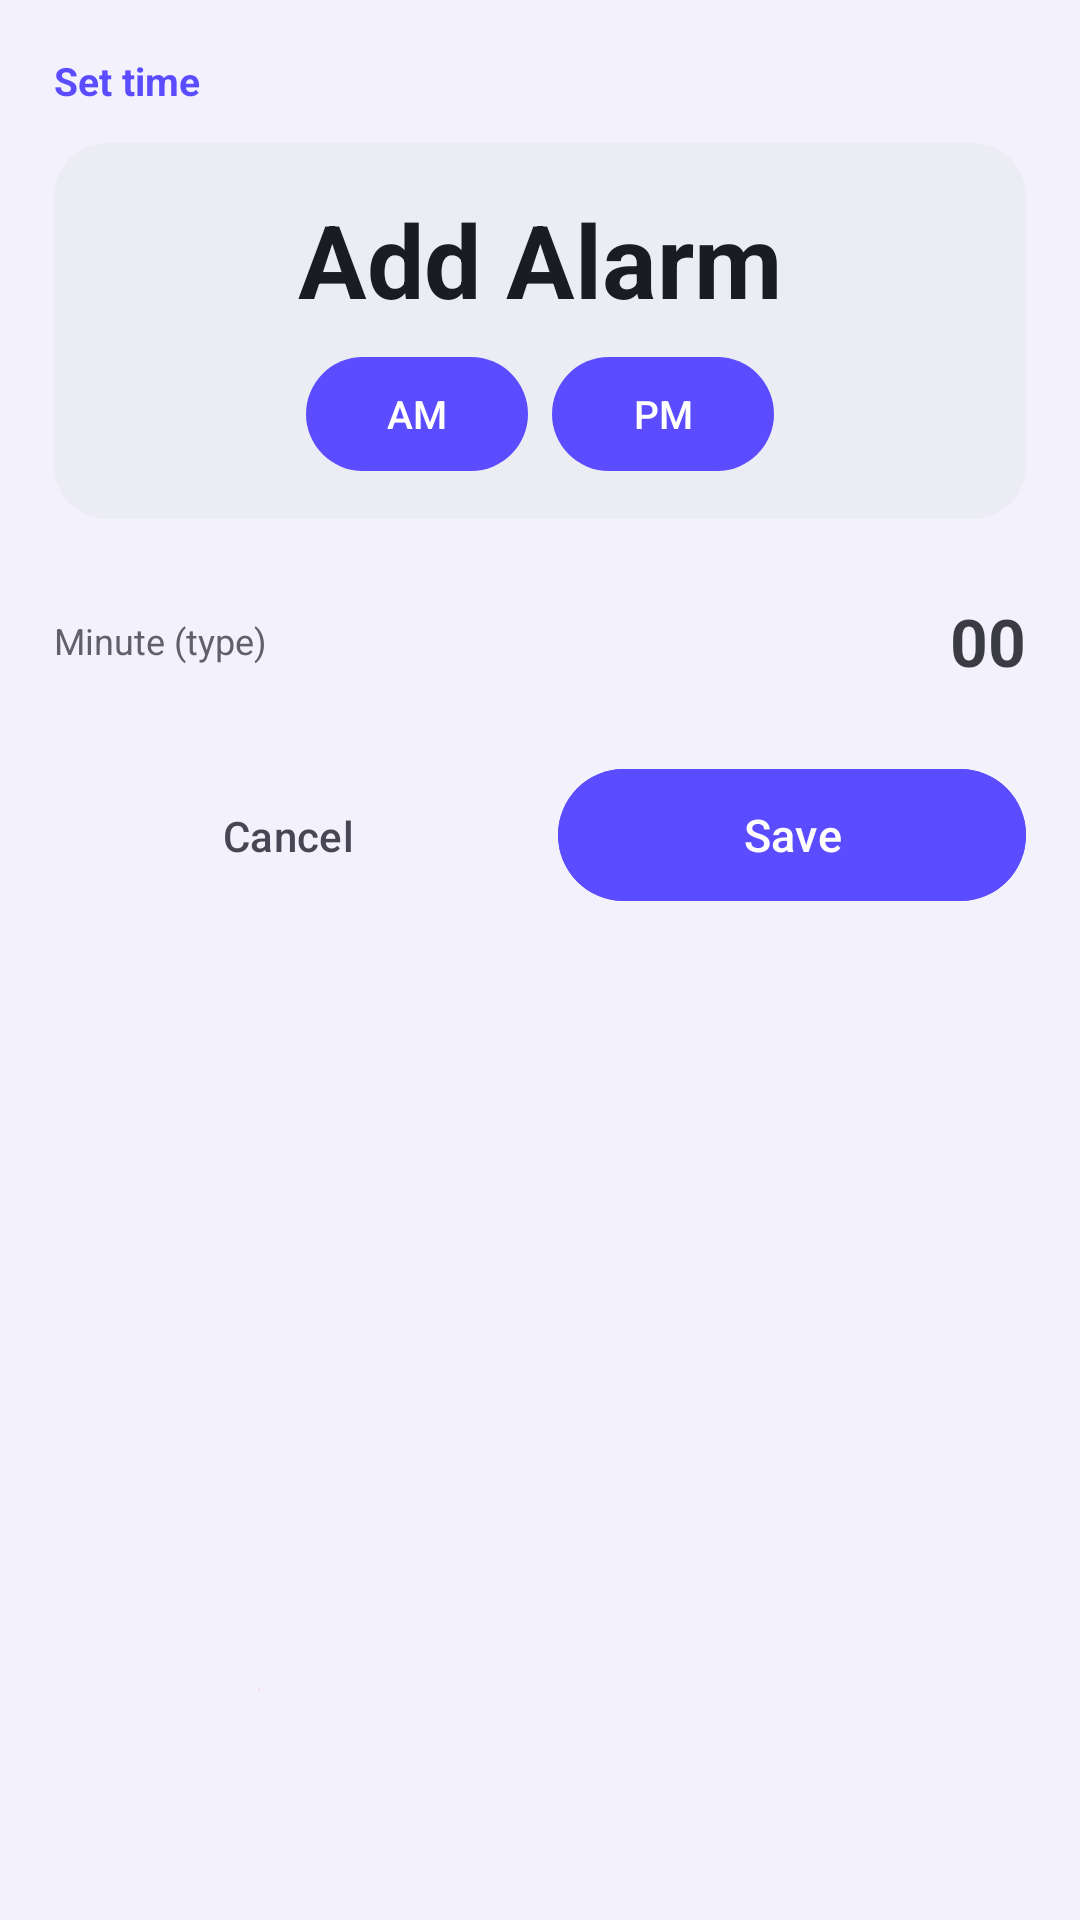

The Android layout XML behind this screen, and the referenced resources:
<!-- AndroidManifest.xml: application theme AppTheme -->
<!-- res/layout/sheet_time.xml -->
<?xml version="1.0" encoding="utf-8"?>
<LinearLayout xmlns:android="http://schemas.android.com/apk/res/android"
    xmlns:app="http://schemas.android.com/apk/res-auto"
    android:layout_width="match_parent"
    android:layout_height="wrap_content"
    android:orientation="vertical"
    android:paddingTop="18dp"
    android:paddingStart="18dp"
    android:paddingEnd="18dp"
    android:paddingBottom="26dp">

    <TextView
        android:layout_width="match_parent"
        android:layout_height="wrap_content"
        android:text="@string/tp_title"
        android:textColor="?attr/colorPrimary"
        android:textSize="13sp"
        android:textStyle="bold" />

    
    <LinearLayout
        android:layout_width="match_parent"
        android:layout_height="wrap_content"
        android:layout_marginTop="12dp"
        android:background="@drawable/bg_solid_round"
        android:gravity="center"
        android:orientation="vertical"
        android:padding="16dp">

        <TextView
            android:id="@+id/tp_preview"
            android:layout_width="wrap_content"
            android:layout_height="wrap_content"
            android:text="@string/alarm_add"
            android:textColor="@color/light_on_surface"
            android:textSize="34sp"
            android:textStyle="bold" />

        <LinearLayout
            android:layout_width="wrap_content"
            android:layout_height="wrap_content"
            android:layout_marginTop="10dp"
            android:orientation="horizontal">

            <com.google.android.material.button.MaterialButton
                android:id="@+id/tp_am"
                android:layout_width="74dp"
                android:layout_height="38dp"
                android:insetTop="0dp"
                android:insetBottom="0dp"
                android:text="@string/tp_am"
                android:textSize="13sp"
                app:cornerRadius="19dp" />

            <com.google.android.material.button.MaterialButton
                android:id="@+id/tp_pm"
                android:layout_width="74dp"
                android:layout_height="38dp"
                android:layout_marginStart="8dp"
                android:insetTop="0dp"
                android:insetBottom="0dp"
                android:text="@string/tp_pm"
                android:textSize="13sp"
                app:cornerRadius="19dp" />

        </LinearLayout>

    </LinearLayout>

    
    <HorizontalScrollView
        android:layout_width="match_parent"
        android:layout_height="wrap_content"
        android:layout_marginTop="12dp"
        android:overScrollMode="never"
        android:scrollbars="none">

        <LinearLayout
            android:id="@+id/tp_hour_top"
            android:layout_width="wrap_content"
            android:layout_height="wrap_content"
            android:orientation="horizontal"
            android:padding="2dp" />

    </HorizontalScrollView>

    
    <LinearLayout
        android:layout_width="match_parent"
        android:layout_height="wrap_content"
        android:layout_marginTop="10dp"
        android:alpha="0.85"
        android:gravity="center_vertical"
        android:orientation="horizontal">

        <TextView
            android:layout_width="0dp"
            android:layout_height="wrap_content"
            android:layout_weight="1"
            android:text="@string/tp_minute"
            android:textColor="@color/light_on_surface_variant"
            android:textSize="12sp" />

        <TextView
            android:id="@+id/tp_min_preview"
            android:layout_width="wrap_content"
            android:layout_height="wrap_content"
            android:layout_marginStart="12dp"
            android:text="00"
            android:textColor="@color/light_on_surface"
            android:textSize="22sp"
            android:textStyle="bold" />

    </LinearLayout>

    
    <LinearLayout
        android:id="@+id/tp_keys"
        android:layout_width="wrap_content"
        android:layout_height="wrap_content"
        android:layout_gravity="center_horizontal"
        android:layout_marginTop="10dp"
        android:orientation="vertical" />

    <LinearLayout
        android:layout_width="match_parent"
        android:layout_height="wrap_content"
        android:layout_marginTop="14dp"
        android:orientation="horizontal">

        <com.google.android.material.button.MaterialButton
            android:id="@+id/tp_cancel"
            style="@style/Widget.Material3.Button.TextButton"
            android:layout_width="0dp"
            android:layout_height="52dp"
            android:layout_marginEnd="6dp"
            android:layout_weight="1"
            android:insetTop="0dp"
            android:insetBottom="0dp"
            android:text="@string/sheet_cancel"
            android:textColor="@color/light_on_surface_variant"
            app:cornerRadius="22dp" />

        <com.google.android.material.button.MaterialButton
            android:id="@+id/tp_save"
            android:layout_width="0dp"
            android:layout_height="52dp"
            android:layout_marginStart="6dp"
            android:layout_weight="1"
            android:backgroundTint="?attr/colorPrimary"
            android:text="@string/sheet_save"
            android:textColor="@color/light_on_primary"
            android:textSize="15sp"
            app:cornerRadius="22dp" />

    </LinearLayout>

</LinearLayout>
<!-- resources referenced by this layout -->
<resources>
  <color name="light_on_primary">#FFFFFF</color>
  <color name="light_on_surface">#1B1B22</color>
  <color name="light_on_surface_variant">#494554</color>
  <!-- drawable bg_solid_round (drawable) -->
  <?xml version="1.0" encoding="utf-8"?>
  <shape xmlns:android="http://schemas.android.com/apk/res/android"
      android:shape="rectangle">
      <solid android:color="@color/chip_idle" />
      <corners android:radius="18dp" />
  </shape>
  <string name="alarm_add">Add Alarm</string>
  <string name="sheet_cancel">Cancel</string>
  <string name="sheet_save">Save</string>
  <string name="tp_am">AM</string>
  <string name="tp_minute">Minute (type)</string>
  <string name="tp_pm">PM</string>
  <string name="tp_title">Set time</string>
  <style name="AppTheme" parent="Base.AppTheme">
          <item name="android:popupMenuStyle">@style/Widget.Nivo.PopupMenu</item>
          <item name="android:contextPopupMenuStyle">@style/Widget.Nivo.PopupMenu.Context</item>
          <item name="android:itemTextAppearance">@style/Widget.Nivo.PopupMenu.Text</item>
      </style>
  <color name="chip_idle">#ECECF4</color>
  <style name="Widget.Nivo.PopupMenu" parent="Widget.Material3.PopupMenu.Overflow">
          <item name="android:popupBackground">@drawable/glass_menu_bg</item>
      </style>
  <style name="Widget.Nivo.PopupMenu.Context" parent="Widget.Material3.PopupMenu.ContextMenu">
          <item name="android:popupBackground">@drawable/glass_menu_bg</item>
      </style>
  <style name="Widget.Nivo.PopupMenu.Text" parent="TextAppearance.Material3.BodyMedium">
          <item name="android:textColor">@color/glass_on_light</item>
          <item name="android:textSize">15sp</item>
      </style>
  <color name="light_primary">#5B4DFF</color>
  <color name="light_primary_container">#E2DEFF</color>
  <color name="light_on_primary_container">#1B1064</color>
  <color name="light_secondary">#0099B8</color>
  <color name="light_on_secondary">#FFFFFF</color>
  <color name="light_tertiary">#C94F7C</color>
  <color name="light_background">#F4F2FF</color>
  <color name="light_on_background">#1B1B22</color>
  <color name="light_surface">#F8F7FF</color>
  <color name="light_surface_variant">#E8E4F6</color>
  <color name="light_outline">#C9C4D4</color>
  <color name="light_error">#B3261E</color>
  <color name="light_on_error">#FFFFFF</color>
  <style name="ThemeOverlay.Nivo.BottomSheet" parent="ThemeOverlay.Material3.BottomSheetDialog">
          <item name="bottomSheetStyle">@style/Widget.Nivo.BottomSheet</item>
      </style>
  <!-- drawable glass_menu_bg (drawable) -->
  <?xml version="1.0" encoding="utf-8"?>
  <shape xmlns:android="http://schemas.android.com/apk/res/android"
      android:shape="rectangle">
      <gradient
          android:angle="270"
          android:startColor="@color/glass_fill_strong_light"
          android:centerColor="@color/glass_fill_light"
          android:endColor="@color/glass_fill_soft_light"
          android:type="linear" />
      <stroke
          android:width="@dimen/glass_stroke"
          android:color="@color/glass_stroke_light" />
      <corners android:radius="18dp" />
  </shape>
  <color name="glass_on_light">#1B1B22</color>
  <style name="Widget.Nivo.BottomSheet" parent="Widget.Material3.BottomSheet.Modal">
          <item name="backgroundTint">@color/glass_fill_strong_light</item>
          <item name="shapeAppearance">@style/ShapeAppearance.Nivo.BottomSheet</item>
      </style>
  <color name="glass_fill_strong_light">#D9FFFFFF</color>
  <color name="glass_fill_light">#96FFFFFF</color>
  <color name="glass_fill_soft_light">#5CFFFFFF</color>
  <dimen name="glass_stroke">1dp</dimen>
  <color name="glass_stroke_light">#A6FFFFFF</color>
  <style name="ShapeAppearance.Nivo.BottomSheet" parent="">
          <item name="cornerFamily">rounded</item>
          <item name="cornerSizeTopLeft">28dp</item>
          <item name="cornerSizeTopRight">28dp</item>
          <item name="cornerSizeBottomLeft">0dp</item>
          <item name="cornerSizeBottomRight">0dp</item>
      </style>
</resources>
